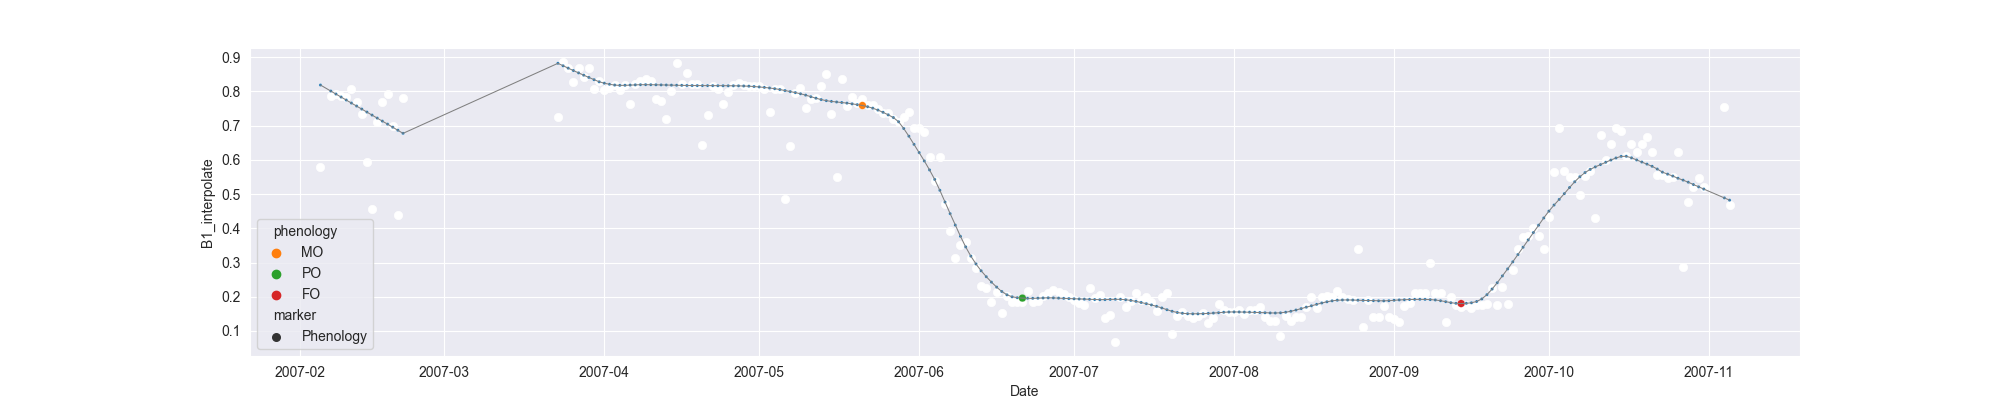

Values plotted in this chart, from the file beside it:
system:time_start, B1, B1_interpolate, B1_phenology
2007-02-05, 0.578, 0.578, 
2007-02-06, , , 
2007-02-07, , 0.7876, 
2007-02-08, 0.7913, 0.7913, 
2007-02-09, , 0.7876, 
2007-02-10, 0.7839, 0.7839, 
2007-02-11, 0.8075, 0.8075, 
2007-02-12, , 0.7702, 
2007-02-13, 0.7329, 0.7329, 
2007-02-14, , 0.5942, 
2007-02-15, 0.4555, 0.4555, 
2007-02-16, 0.7117, 0.7117, 
2007-02-17, 0.768, 0.768, 
2007-02-18, 0.7919, 0.7919, 
2007-02-19, 0.699, 0.699, 
2007-02-20, 0.4383, 0.4383, 
2007-02-21, 0.7797, 0.7797, 
2007-02-22, , , 
2007-02-23, , , 
2007-02-24, , , 
2007-02-25, , , 
2007-02-26, , , 
2007-02-27, , , 
2007-02-28, , , 
2007-03-01, , , 
2007-03-02, , , 
2007-03-03, , , 
2007-03-04, , , 
2007-03-05, , , 
2007-03-06, , , 
2007-03-07, , , 
2007-03-08, , , 
2007-03-09, , , 
2007-03-10, , , 
2007-03-11, , , 
2007-03-12, , , 
2007-03-13, , , 
2007-03-14, , , 
2007-03-15, , , 
2007-03-16, , , 
2007-03-17, , , 
2007-03-18, , , 
2007-03-19, , , 
2007-03-20, , , 
2007-03-21, , , 
2007-03-22, , , 
2007-03-23, 0.726, 0.726, 
2007-03-24, 0.8858, 0.8858, 
2007-03-25, , 0.8695, 
2007-03-26, , 0.8271, 
2007-03-27, , 0.8695, 
2007-03-28, , 0.8417, 
2007-03-29, 0.8695, 0.8695, 
2007-03-30, 0.8066, 0.8066, 
2007-03-31, 0.8302, 0.8302, 
2007-04-01, 0.8035, 0.8035, 
2007-04-02, 0.8107, 0.8107, 
2007-04-03, 0.8175, 0.8175, 
2007-04-04, 0.8046, 0.8046, 
2007-04-05, 0.8186, 0.8186, 
... 214 more rows
